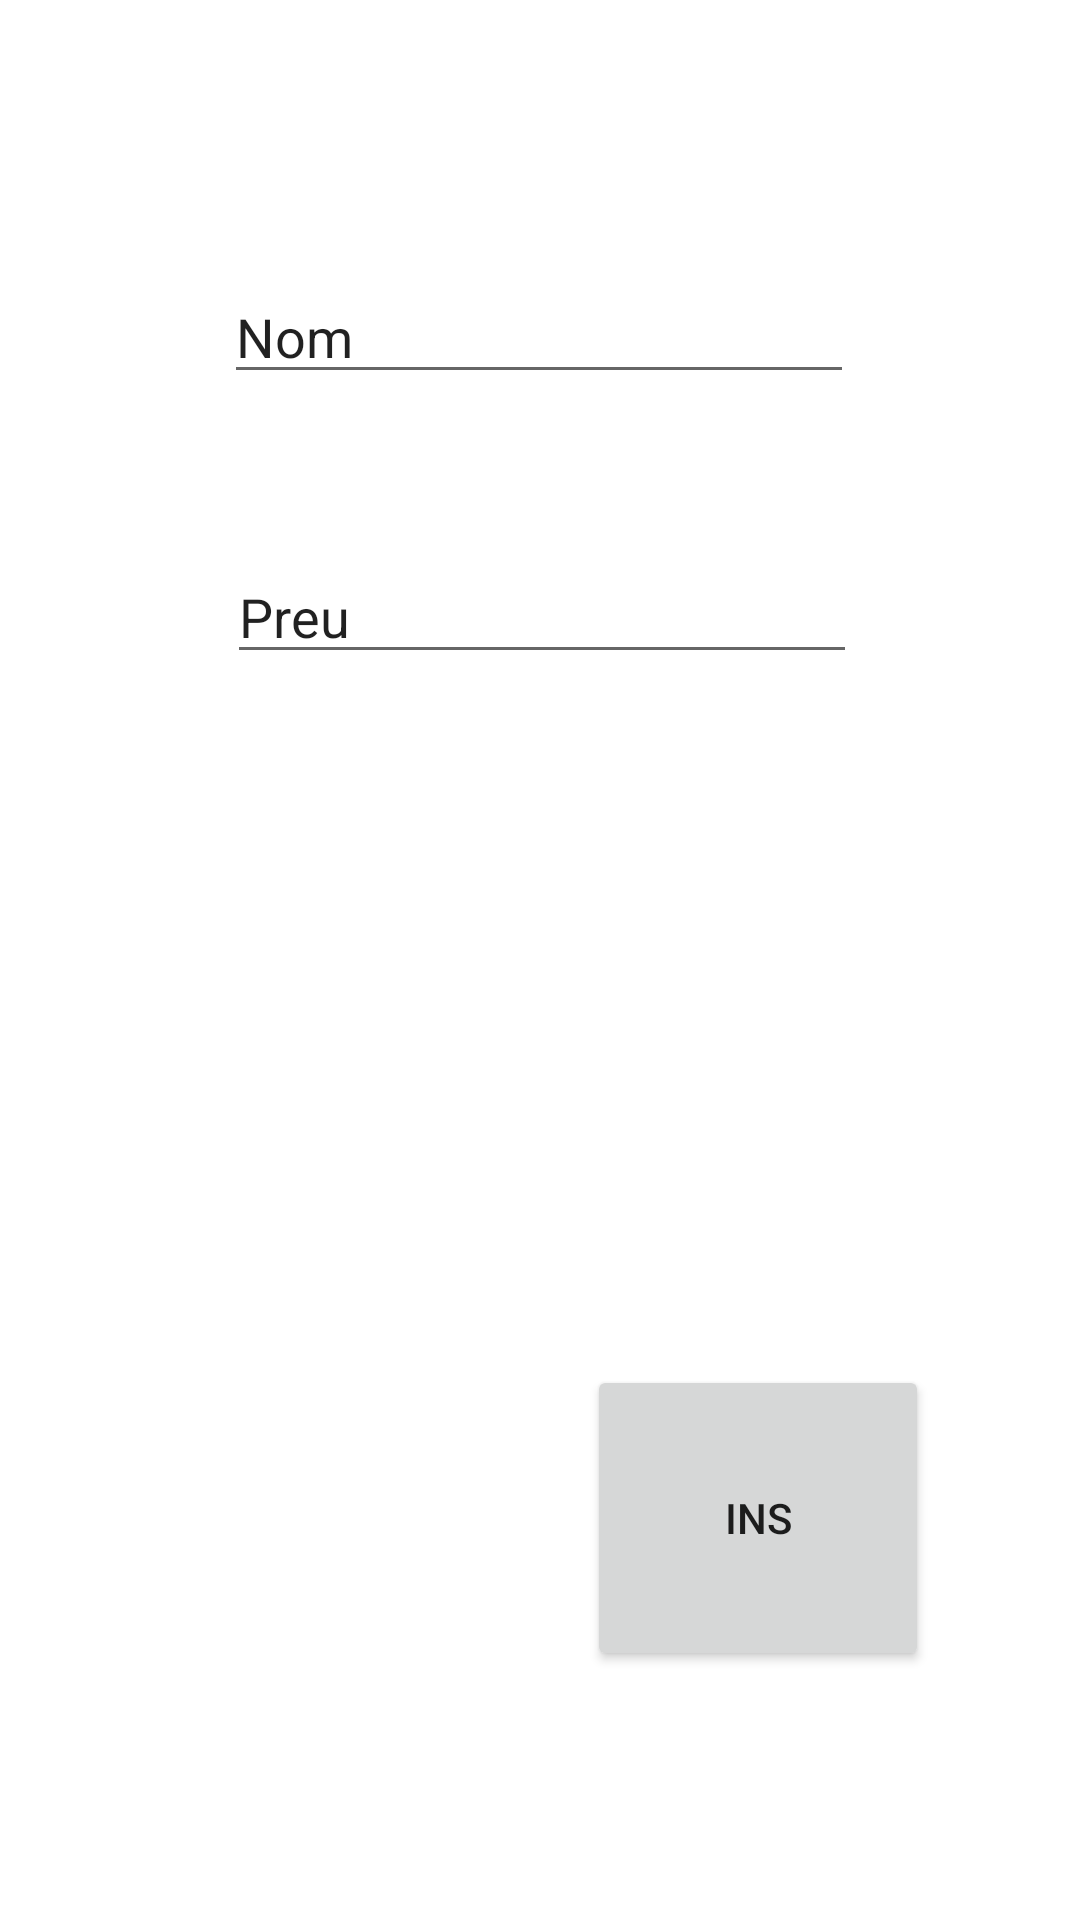

This screen was rendered from an Android layout file. Write that file and the resources it references.
<!-- AndroidManifest.xml: application theme Theme.Examen2UF1 -->
<!-- res/layout/fragment_insert_cataleg.xml -->
<layout xmlns:app="http://schemas.android.com/apk/res-auto"
    xmlns:tools="http://schemas.android.com/tools"
    xmlns:android="http://schemas.android.com/apk/res/android">
<androidx.constraintlayout.widget.ConstraintLayout
    android:layout_width="match_parent"
    android:layout_height="match_parent"
    tools:context="com.elowis.examen2uf1.ui.InsertCatalegFragment">


    <EditText
        android:id="@+id/editTextNom"
        android:layout_width="wrap_content"
        android:layout_height="wrap_content"
        android:layout_marginStart="100dp"
        android:layout_marginTop="90dp"
        android:layout_marginEnd="101dp"
        android:ems="10"
        android:inputType="textPersonName"
        android:text="Nom"
        app:layout_constraintEnd_toEndOf="parent"
        app:layout_constraintStart_toStartOf="parent"
        app:layout_constraintTop_toTopOf="parent" />

    <EditText
        android:id="@+id/editTextPreu"
        android:layout_width="wrap_content"
        android:layout_height="wrap_content"
        android:layout_marginStart="101dp"
        android:layout_marginTop="52dp"
        android:layout_marginEnd="100dp"
        android:ems="10"
        android:inputType="textPersonName"
        android:text="Preu"
        app:layout_constraintEnd_toEndOf="parent"
        app:layout_constraintStart_toStartOf="parent"
        app:layout_constraintTop_toBottomOf="@+id/editTextNom" />

    <Button
        android:id="@+id/buttonInsert"
        android:layout_width="114dp"
        android:layout_height="102dp"
        android:layout_marginStart="221dp"
        android:layout_marginTop="272dp"
        android:layout_marginEnd="76dp"
        android:layout_marginBottom="125dp"
        android:text="Ins"
        app:layout_constraintBottom_toBottomOf="parent"
        app:layout_constraintEnd_toEndOf="parent"
        app:layout_constraintStart_toStartOf="parent"
        app:layout_constraintTop_toBottomOf="@+id/editTextPreu" />
</androidx.constraintlayout.widget.ConstraintLayout>
</layout>
<!-- resources referenced by this layout -->
<resources>
  <style name="Theme.Examen2UF1" parent="Theme.MaterialComponents.DayNight.DarkActionBar">
          
          <item name="colorPrimary">@color/purple_500</item>
          <item name="colorPrimaryVariant">@color/purple_700</item>
          <item name="colorOnPrimary">@color/white</item>
          
          <item name="colorSecondary">@color/teal_200</item>
          <item name="colorSecondaryVariant">@color/teal_700</item>
          <item name="colorOnSecondary">@color/black</item>
          
          <item name="android:statusBarColor">?attr/colorPrimaryVariant</item>
          
      </style>
  <!-- not gathered from this repository: default colours our renderer supplied (Android Studio template values) -->
  <color name="purple_500">#FF6200EE</color>
  <color name="purple_700">#FF3700B3</color>
  <color name="teal_200">#FF03DAC5</color>
  <color name="teal_700">#FF018786</color>
  <color name="black">#FF000000</color>
  <color name="white">#FFFFFFFF</color>
</resources>
